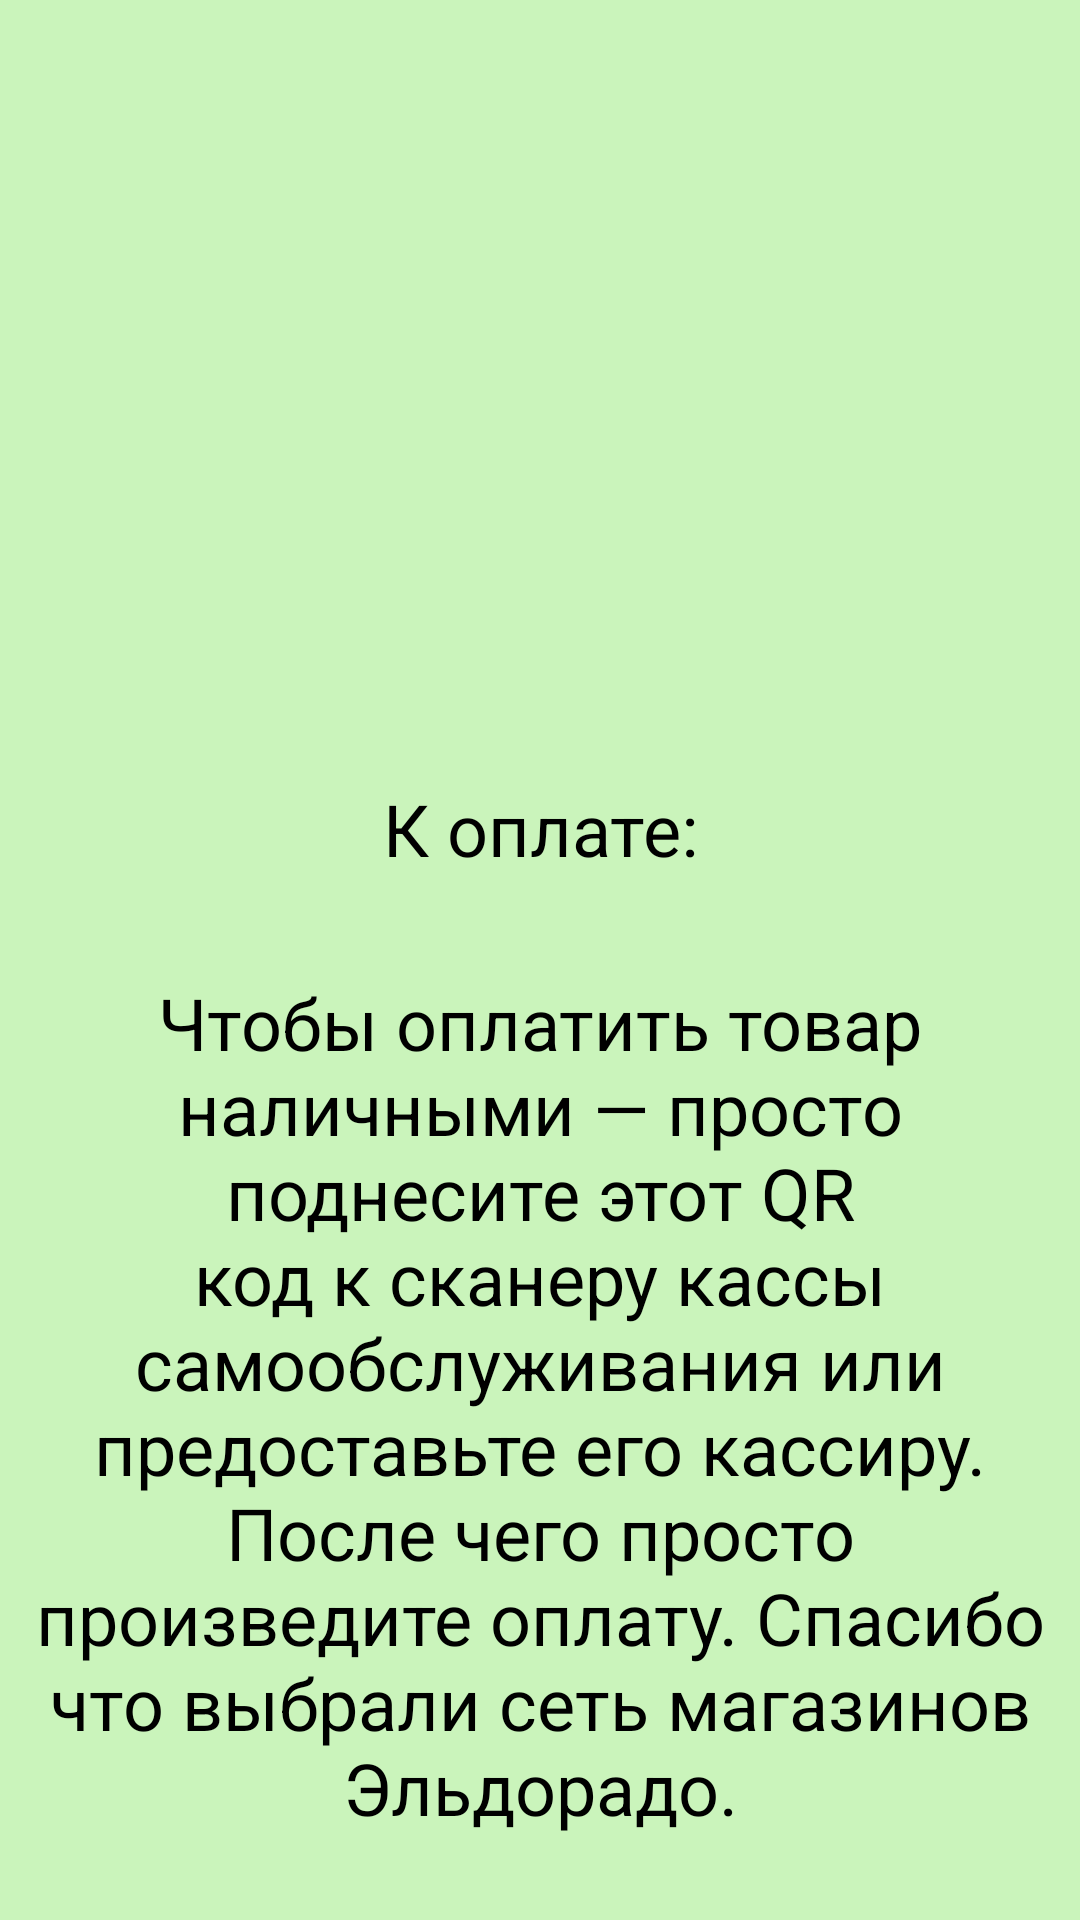

Here is an Android app screen rendered from its layout file. Give the layout XML and the strings, colors and styles it references.
<!-- AndroidManifest.xml: application theme Theme.MyScanner -->
<!-- res/layout/activity_cash.xml -->
<?xml version="1.0" encoding="utf-8"?>
<LinearLayout xmlns:android="http://schemas.android.com/apk/res/android"
    xmlns:app="http://schemas.android.com/apk/res-auto"
    xmlns:tools="http://schemas.android.com/tools"
    android:layout_width="match_parent"
    android:layout_height="match_parent"
    android:orientation="vertical"
    android:background="@color/grey"
    tools:context=".Screens.Payment.CashActivity">

    <ImageView
        android:id="@+id/imageViewqr_code"
        android:layout_width="250dp"
        android:layout_height="250dp"
        android:layout_gravity="center"
        android:layout_margin="5dp" />

    <TextView
        android:id="@+id/textView3"
        android:layout_width="match_parent"
        android:layout_height="wrap_content"
        android:text="К оплате:"
        android:gravity="center"
        android:textColor="@color/black"
        android:background="@color/grey"
        android:textSize="24sp"/>

    <TextView
        android:id="@+id/textViewPrice"
        android:layout_width="match_parent"
        android:layout_height="wrap_content"
        android:gravity="center"
        android:textColor="@color/black"
        android:background="@color/grey"
        android:textSize="24sp"/>

    <TextView
        android:id="@+id/textViewInfo"
        android:layout_width="match_parent"
        android:layout_height="wrap_content"
        android:text="@string/info_cash"
        android:gravity="center"
        android:textColor="@color/black"
        android:background="@color/grey"
        android:textSize="24sp"/>




</LinearLayout>
<!-- resources referenced by this layout -->
<resources>
  <color name="black">#FF000000</color>
  <color name="grey">#CAF4BB</color>
  <string name="info_cash">Чтобы оплатить товар наличными — просто поднесите этот QR код к сканеру кассы самообслуживания или предоставьте его кассиру. После чего просто произведите оплату.
      Спасибо что выбрали сеть магазинов Эльдорадо.</string>
  <style name="Theme.MyScanner" parent="Theme.AppCompat.Light.NoActionBar">
          
          <item name="colorPrimary">@color/red</item>
          <item name="colorPrimaryVariant">@color/purple_700</item>
          <item name="colorOnPrimary">@color/white</item>
          
          <item name="colorSecondary">@color/teal_200</item>
          <item name="colorSecondaryVariant">@color/teal_700</item>
          <item name="colorOnSecondary">@color/black</item>
          
          <item name="android:statusBarColor" tools:targetApi="l">?attr/colorPrimaryVariant</item>
          
      </style>
  <color name="red">#ED0808</color>
  <color name="purple_700">#FF3700B3</color>
  <color name="white">#FFFFFFFF</color>
  <color name="teal_200">#FF03DAC5</color>
  <color name="teal_700">#FF018786</color>
</resources>
